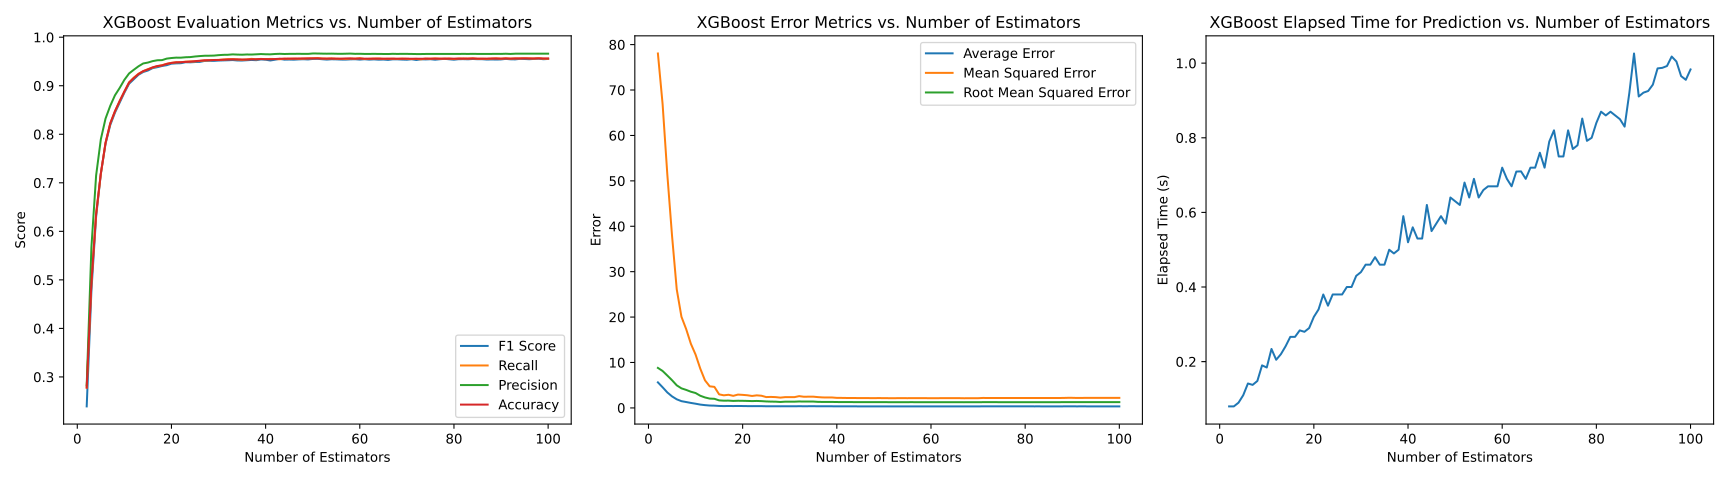

The file beside this chart, header and first rows:
F1 Score, Recall, Precision, Accuracy, Average Error, MSE, RMSE, Elapsed Time
0.02304, 0.05598, 0.02669, 0.05598, 6.999, 91.26, 9.531, 0.05999
0.2397, 0.2781, 0.2828, 0.2781, 5.625, 78.05, 8.81, 0.07999
0.4774, 0.4946, 0.5669, 0.4946, 4.542, 66.89, 8.129, 0.07999
0.6303, 0.6359, 0.7151, 0.6359, 3.405, 51.41, 7.127, 0.08999
0.7191, 0.7193, 0.7896, 0.7193, 2.538, 37.94, 6.099, 0.11
0.7811, 0.7822, 0.8324, 0.7822, 1.895, 26.12, 4.971, 0.1414
0.8194, 0.8224, 0.8586, 0.8224, 1.486, 20.07, 4.306, 0.1377
0.846, 0.8476, 0.8803, 0.8476, 1.295, 17.36, 3.967, 0.1481
0.8655, 0.8685, 0.8954, 0.8685, 1.098, 14.13, 3.565, 0.19
0.8859, 0.888, 0.9122, 0.888, 0.9245, 11.74, 3.28, 0.1842
0.9042, 0.9068, 0.9253, 0.9068, 0.7322, 8.649, 2.679, 0.234
0.9134, 0.9158, 0.9329, 0.9158, 0.6108, 6.07, 2.302, 0.205
0.9221, 0.9241, 0.9401, 0.9241, 0.5245, 4.753, 2.051, 0.22
0.9286, 0.9302, 0.9459, 0.9302, 0.4982, 4.633, 2.005, 0.2413
0.9318, 0.9336, 0.9478, 0.9336, 0.4298, 2.986, 1.656, 0.2665
0.936, 0.9379, 0.9507, 0.9379, 0.404, 2.773, 1.594, 0.2665
0.9388, 0.9407, 0.9525, 0.9407, 0.4251, 2.892, 1.605, 0.2838
0.9398, 0.9418, 0.9528, 0.9418, 0.4092, 2.657, 1.54, 0.28
0.9432, 0.945, 0.9559, 0.945, 0.4232, 2.932, 1.575, 0.29
0.9451, 0.947, 0.9572, 0.947, 0.4117, 2.871, 1.561, 0.32
0.9465, 0.9484, 0.958, 0.9484, 0.3954, 2.785, 1.537, 0.34
0.9465, 0.9486, 0.9579, 0.9486, 0.3831, 2.63, 1.504, 0.38
0.9473, 0.9491, 0.9587, 0.9491, 0.3928, 2.765, 1.532, 0.35
0.9479, 0.9497, 0.9591, 0.9497, 0.3888, 2.679, 1.492, 0.38
0.9489, 0.9507, 0.9603, 0.9507, 0.363, 2.387, 1.425, 0.38
0.9498, 0.9515, 0.9611, 0.9515, 0.3625, 2.419, 1.389, 0.38
0.9508, 0.9525, 0.9618, 0.9525, 0.362, 2.377, 1.374, 0.4
0.951, 0.9527, 0.9619, 0.9527, 0.3533, 2.265, 1.307, 0.4
0.9514, 0.9531, 0.9621, 0.9531, 0.3575, 2.369, 1.373, 0.4299
0.9516, 0.9531, 0.9631, 0.9531, 0.3591, 2.374, 1.374, 0.44
0.9522, 0.9537, 0.9637, 0.9537, 0.3567, 2.372, 1.373, 0.46
0.9527, 0.9541, 0.9639, 0.9541, 0.3754, 2.594, 1.418, 0.46
0.9531, 0.9545, 0.9647, 0.9545, 0.3629, 2.456, 1.397, 0.48
0.9529, 0.9543, 0.9642, 0.9543, 0.3694, 2.472, 1.4, 0.4599
0.9526, 0.9541, 0.964, 0.9541, 0.3706, 2.476, 1.401, 0.4599
0.9528, 0.9541, 0.9644, 0.9541, 0.3654, 2.376, 1.332, 0.4999
0.953, 0.9545, 0.9643, 0.9545, 0.3586, 2.308, 1.317, 0.4899
0.9533, 0.9547, 0.9648, 0.9547, 0.355, 2.299, 1.315, 0.5
0.9536, 0.9551, 0.9653, 0.9551, 0.3549, 2.297, 1.314, 0.5899
0.9533, 0.9549, 0.9649, 0.9549, 0.3479, 2.211, 1.295, 0.5199
0.9531, 0.9547, 0.9648, 0.9547, 0.3473, 2.205, 1.289, 0.5599
0.9537, 0.9551, 0.9655, 0.9551, 0.3433, 2.188, 1.281, 0.5299
0.9542, 0.9556, 0.9658, 0.9556, 0.3418, 2.186, 1.28, 0.5299
0.9541, 0.9556, 0.9654, 0.9556, 0.3394, 2.176, 1.277, 0.6199
0.9543, 0.9558, 0.9657, 0.9558, 0.3372, 2.165, 1.274, 0.5499
0.9543, 0.9558, 0.9657, 0.9558, 0.337, 2.163, 1.273, 0.5699
0.9546, 0.956, 0.9659, 0.956, 0.3353, 2.159, 1.271, 0.5899
0.9546, 0.9562, 0.9657, 0.9562, 0.3342, 2.158, 1.271, 0.5699
0.9546, 0.9562, 0.9657, 0.9562, 0.3348, 2.161, 1.273, 0.6399
0.955, 0.9564, 0.9665, 0.9564, 0.3333, 2.157, 1.271, 0.6299
0.955, 0.9564, 0.9665, 0.9564, 0.3301, 2.143, 1.262, 0.6199
0.9546, 0.956, 0.9662, 0.956, 0.3305, 2.135, 1.261, 0.6799
0.9544, 0.9558, 0.966, 0.9558, 0.3341, 2.151, 1.264, 0.6399
0.9546, 0.956, 0.9662, 0.956, 0.3337, 2.15, 1.264, 0.6899
0.9543, 0.9558, 0.9659, 0.9558, 0.3341, 2.144, 1.263, 0.6399
0.9541, 0.9556, 0.9658, 0.9556, 0.3363, 2.155, 1.265, 0.6599
0.9546, 0.9562, 0.966, 0.9562, 0.3342, 2.152, 1.259, 0.6699
0.9547, 0.9562, 0.9663, 0.9562, 0.3338, 2.157, 1.263, 0.6699
0.9543, 0.9558, 0.9658, 0.9558, 0.3354, 2.146, 1.256, 0.6699
0.9545, 0.956, 0.9659, 0.956, 0.3334, 2.136, 1.254, 0.7199
... 40 more rows
